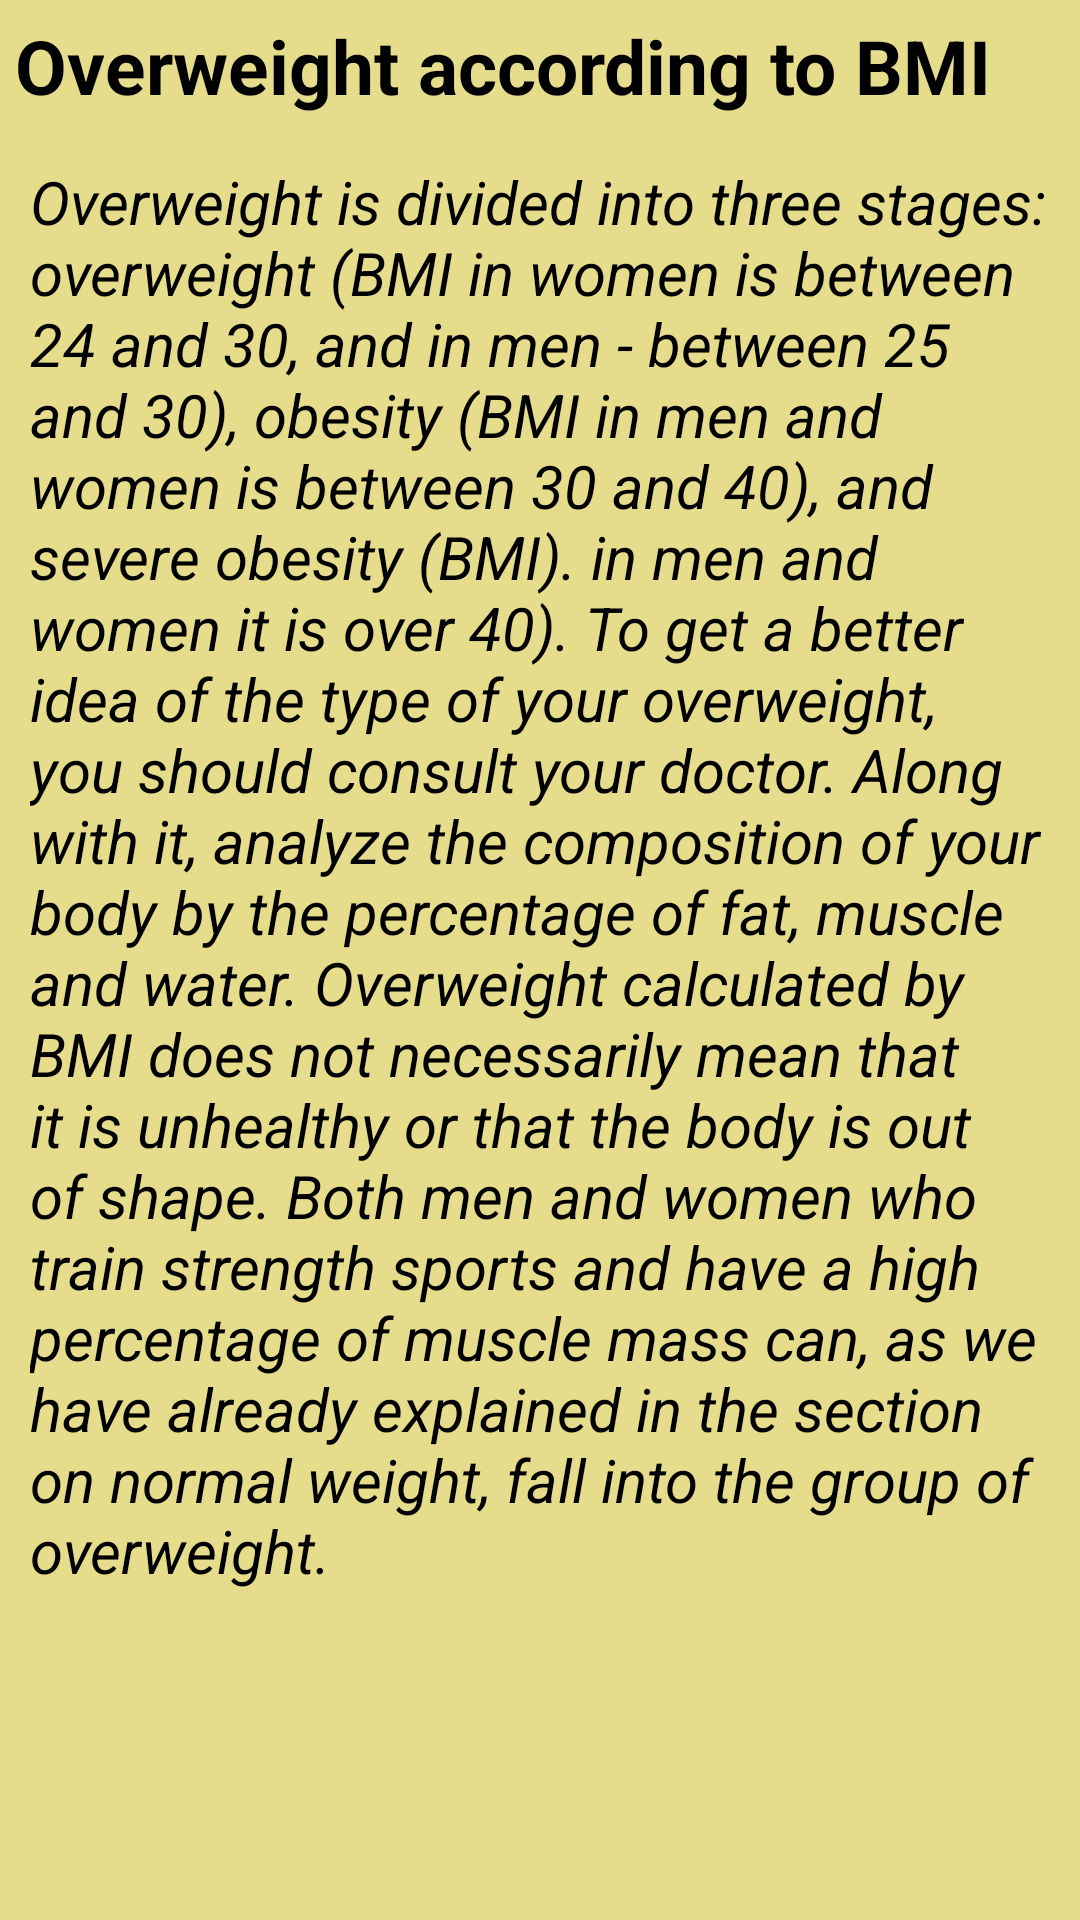

Layout XML and referenced resources for this Android screen:
<!-- AndroidManifest.xml: application theme Theme.First -->
<!-- res/layout/activity_over_weight.xml -->
<?xml version="1.0" encoding="utf-8"?>
<RelativeLayout xmlns:android="http://schemas.android.com/apk/res/android"
    xmlns:app="http://schemas.android.com/apk/res-auto"
    xmlns:tools="http://schemas.android.com/tools"
    android:layout_width="match_parent"
    android:layout_height="match_parent"
    android:background="#BADFD364"
    tools:context=".Normal">

    <TextView
        android:id="@+id/tv_1"
        android:layout_margin="5dp"
        android:layout_width="match_parent"
        android:layout_height="wrap_content"
        android:textStyle="bold"
        android:textColor="@color/black"
        android:text="Overweight according to BMI  "
        android:textSize="25sp">
    </TextView>
    <TextView
        android:layout_margin="10dp"
        android:layout_below="@+id/tv_1"
        android:layout_width="match_parent"
        android:layout_height="wrap_content"
        android:textStyle="italic"
        android:textColor="@color/black"
        android:text="Overweight is divided into three stages: overweight (BMI in women is between 24 and 30, and in men - between 25 and 30), obesity (BMI in men and women is between 30 and 40), and severe obesity (BMI). in men and women it is over 40). To get a better idea of the type of your overweight, you should consult your doctor. Along with it, analyze the composition of your body by the percentage of fat, muscle and water.
Overweight calculated by BMI does not necessarily mean that it is unhealthy or that the body is out of shape. Both men and women who train strength sports and have a high percentage of muscle mass can, as we have already explained in the section on normal weight, fall into the group of overweight.  "
        android:textSize="20sp">
    </TextView>
</RelativeLayout>
<!-- resources referenced by this layout -->
<resources>
  <color name="black">#FF000000</color>
  <style name="Theme.First" parent="Theme.AppCompat.Light.DarkActionBar">
          
          <item name="colorPrimary">@color/purple_500</item>
          <item name="colorPrimaryVariant">@color/purple_700</item>
          <item name="colorOnPrimary">@color/white</item>
          
          <item name="colorSecondary">@color/teal_200</item>
          <item name="colorSecondaryVariant">@color/teal_700</item>
          <item name="colorOnSecondary">@color/black</item>
          
          <item name="android:statusBarColor" tools:targetApi="l">?attr/colorPrimaryVariant</item>
          
      </style>
  <color name="purple_500">#1F0249</color>
  <color name="purple_700">#250373</color>
  <color name="white">#FFFFFFFF</color>
  <color name="teal_200">#FF03DAC5</color>
  <color name="teal_700">#FF0187</color>
</resources>
